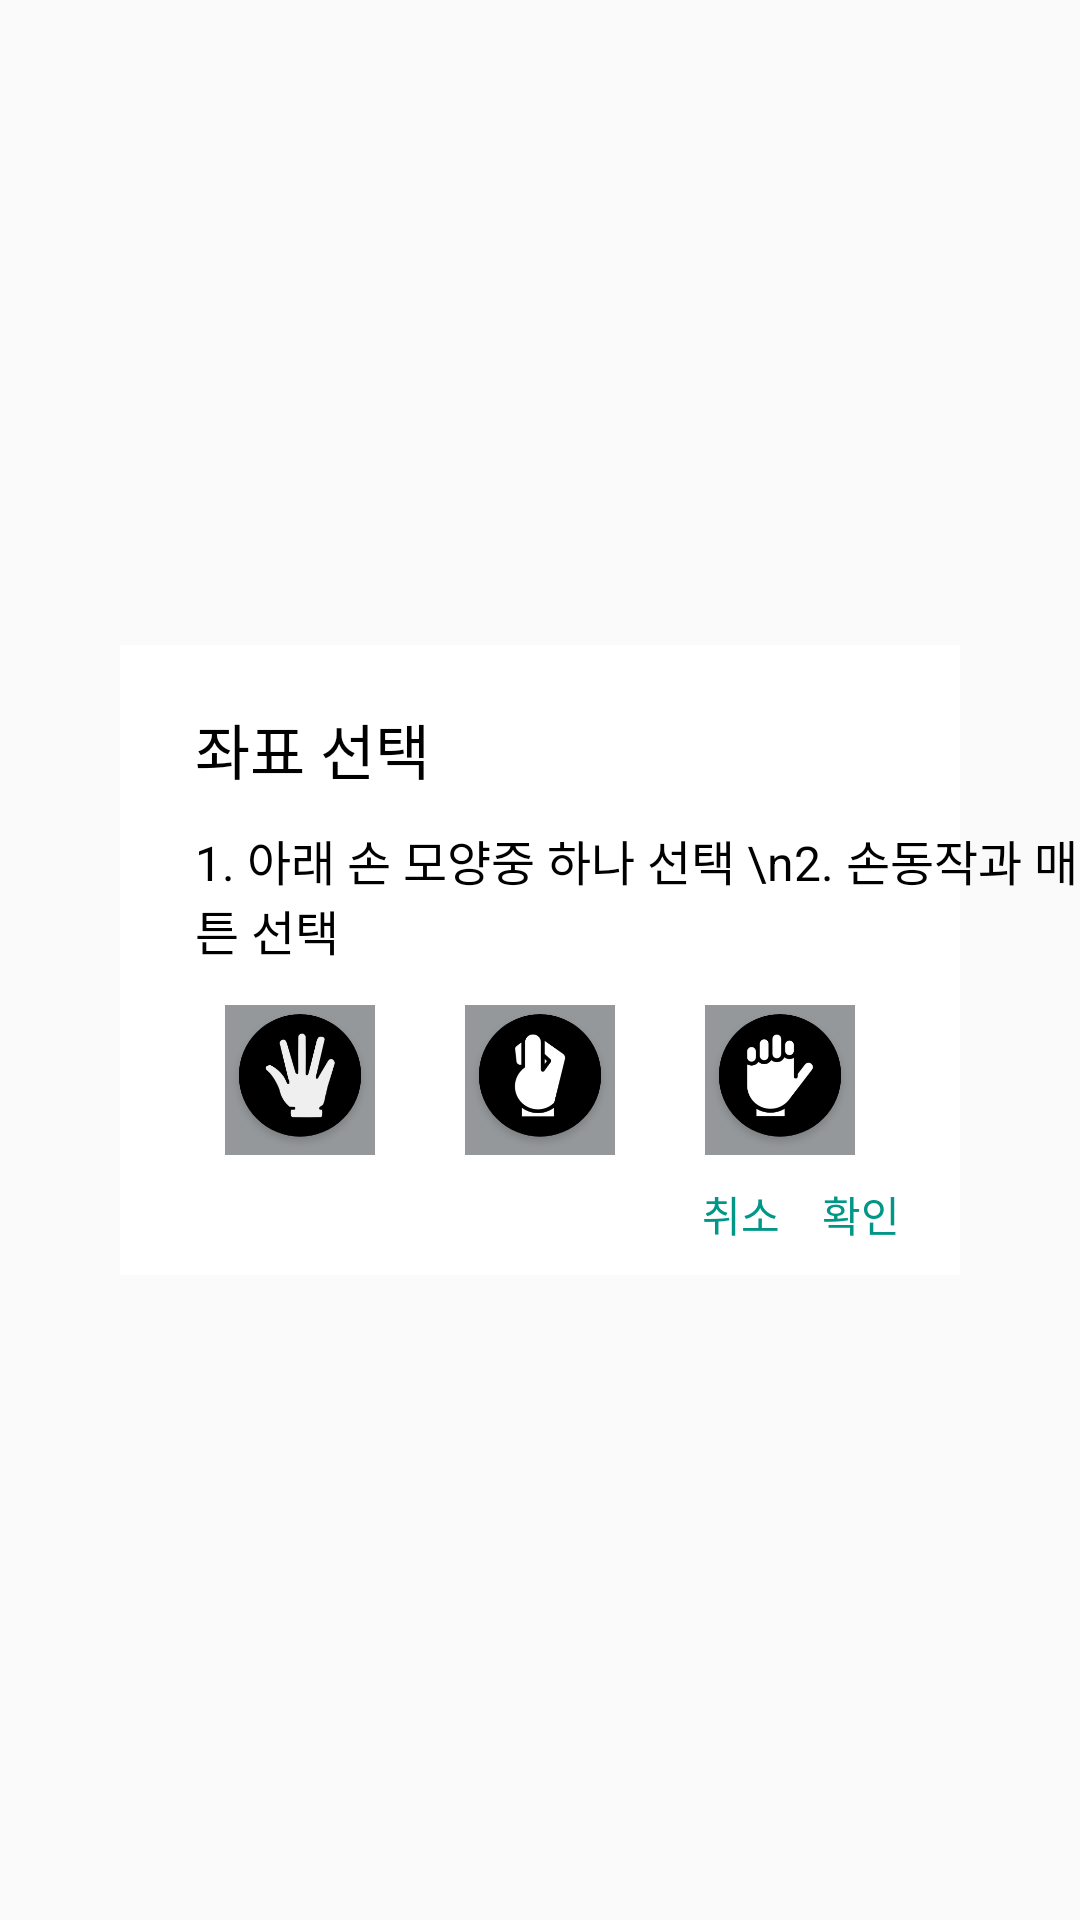

Reconstruct the res/layout file that produces this screen, plus the resources it refers to.
<!-- AndroidManifest.xml: application theme AppTheme -->
<!-- res/layout/activity_customize_dialog.xml -->
<?xml version="1.0" encoding="utf-8"?>
<android.support.constraint.ConstraintLayout xmlns:android="http://schemas.android.com/apk/res/android"
    xmlns:app="http://schemas.android.com/apk/res-auto"
    xmlns:tools="http://schemas.android.com/tools"
    android:layout_width="match_parent"
    android:layout_height="match_parent"
    android:id="@+id/custom_layout_parent"
    tools:context="com.dragon4.owo.resight_android.Activity.CustomizeDialogActivity"
    >

    <View
        android:id="@+id/custom_app_dialog_activity"
        android:layout_width="280dp"
        android:layout_height="210dp"
        app:layout_constraintRight_toRightOf="parent"
        app:layout_constraintLeft_toLeftOf="parent"
        app:layout_constraintTop_toTopOf="parent"
        app:layout_constraintBottom_toBottomOf="parent"
        android:background="#FFFFFF"
         />

    <TextView
        android:layout_width="wrap_content"
        android:layout_height="wrap_content"
        android:textColor="#000000"
        app:layout_constraintLeft_toLeftOf="@+id/custom_app_dialog_activity"
        app:layout_constraintTop_toTopOf="@+id/custom_app_dialog_activity"
        android:layout_marginLeft="25dp"
        android:layout_marginStart="25dp"
        android:layout_marginTop="20dp"
        android:text="좌표 선택"
        android:textSize="20sp"
        />

    <TextView
        android:layout_width="wrap_content"
        android:layout_height="wrap_content"
        android:textColor="#000000"
        app:layout_constraintLeft_toLeftOf="@+id/custom_app_dialog_activity"
        app:layout_constraintTop_toTopOf="@+id/custom_app_dialog_activity"
        android:layout_marginLeft="25dp"
        android:layout_marginStart="25dp"
        android:layout_marginTop="60dp"
        android:text="1. 아래 손 모양중 하나 선택 \n2. 손동작과 매칭되는 버튼 선택"
        android:textSize="16sp"

        />
    
    <ImageView
        android:id="@+id/first_hand_button"
        android:layout_width="50dp"
        android:layout_height="50dp"
        android:background="#95989A"
        app:layout_constraintLeft_toLeftOf="@+id/custom_app_dialog_activity"
        app:layout_constraintTop_toTopOf="@+id/custom_app_dialog_activity"
        android:src="@drawable/icon_hand00_open"
        android:layout_marginStart="35dp"
        android:layout_marginLeft="35dp"
        android:layout_marginTop="120dp"
        android:onClick="handbuttonClick"
        />

    <ImageView
        android:id="@+id/second_hand_button"
        android:layout_width="50dp"
        android:layout_height="50dp"
        android:background="#95989A"
        app:layout_constraintLeft_toRightOf="@+id/first_hand_button"
        app:layout_constraintTop_toTopOf="@+id/custom_app_dialog_activity"
        android:src="@drawable/icon_hand01_closed"
        android:layout_marginStart="30dp"
        android:layout_marginLeft="30dp"
        android:layout_marginTop="120dp"


        />

    <ImageView
        android:id="@+id/third_hand_button"
        android:layout_width="50dp"
        android:layout_height="50dp"
        android:background="#95989A"
        app:layout_constraintLeft_toRightOf="@+id/second_hand_button"
        app:layout_constraintTop_toTopOf="@+id/custom_app_dialog_activity"
        android:src="@drawable/icon_hand02_finger_closed"
        android:layout_marginStart="30dp"
        android:layout_marginLeft="30dp"
        android:layout_marginTop="120dp"

        />

    <TextView
        android:layout_width="wrap_content"
        android:layout_height="wrap_content"
        app:layout_constraintBottom_toBottomOf="@+id/custom_app_dialog_activity"
        app:layout_constraintRight_toRightOf="@+id/custom_app_dialog_activity"
        android:layout_marginRight="60dp"
        android:layout_marginEnd="60dp"
        android:layout_marginBottom="10dp"
        android:textSize="14sp"
        android:textColor="#009688"
        android:text="취소"
        />

    <TextView
        android:layout_width="wrap_content"
        android:layout_height="wrap_content"
        app:layout_constraintBottom_toBottomOf="@+id/custom_app_dialog_activity"
        app:layout_constraintRight_toRightOf="@+id/custom_app_dialog_activity"
        android:layout_marginRight="20dp"
        android:layout_marginEnd="20dp"
        android:layout_marginBottom="10dp"
        android:textSize="14sp"
        android:textColor="#009688"
        android:text="확인"
        />


</android.support.constraint.ConstraintLayout>
<!-- resources referenced by this layout -->
<resources>
  <!-- drawable icon_hand00_open: png bitmap (drawable-hdpi, 7786 bytes) -->
  <!-- drawable icon_hand01_closed: png bitmap (drawable-hdpi, 6897 bytes) -->
  <!-- drawable icon_hand02_finger_closed: png bitmap (drawable-hdpi, 7366 bytes) -->
  <style name="AppTheme" parent="Theme.AppCompat.Light.DarkActionBar">
          
          <item name="colorPrimary">@color/colorPrimary</item>
          <item name="colorPrimaryDark">@color/colorPrimaryDark</item>
          <item name="colorAccent">@color/colorAccent</item>
      </style>
  <color name="colorPrimary">#F2F2F2</color>
  <color name="colorPrimaryDark">#A9A9A9</color>
  <color name="colorAccent">#FF4081</color>
</resources>
